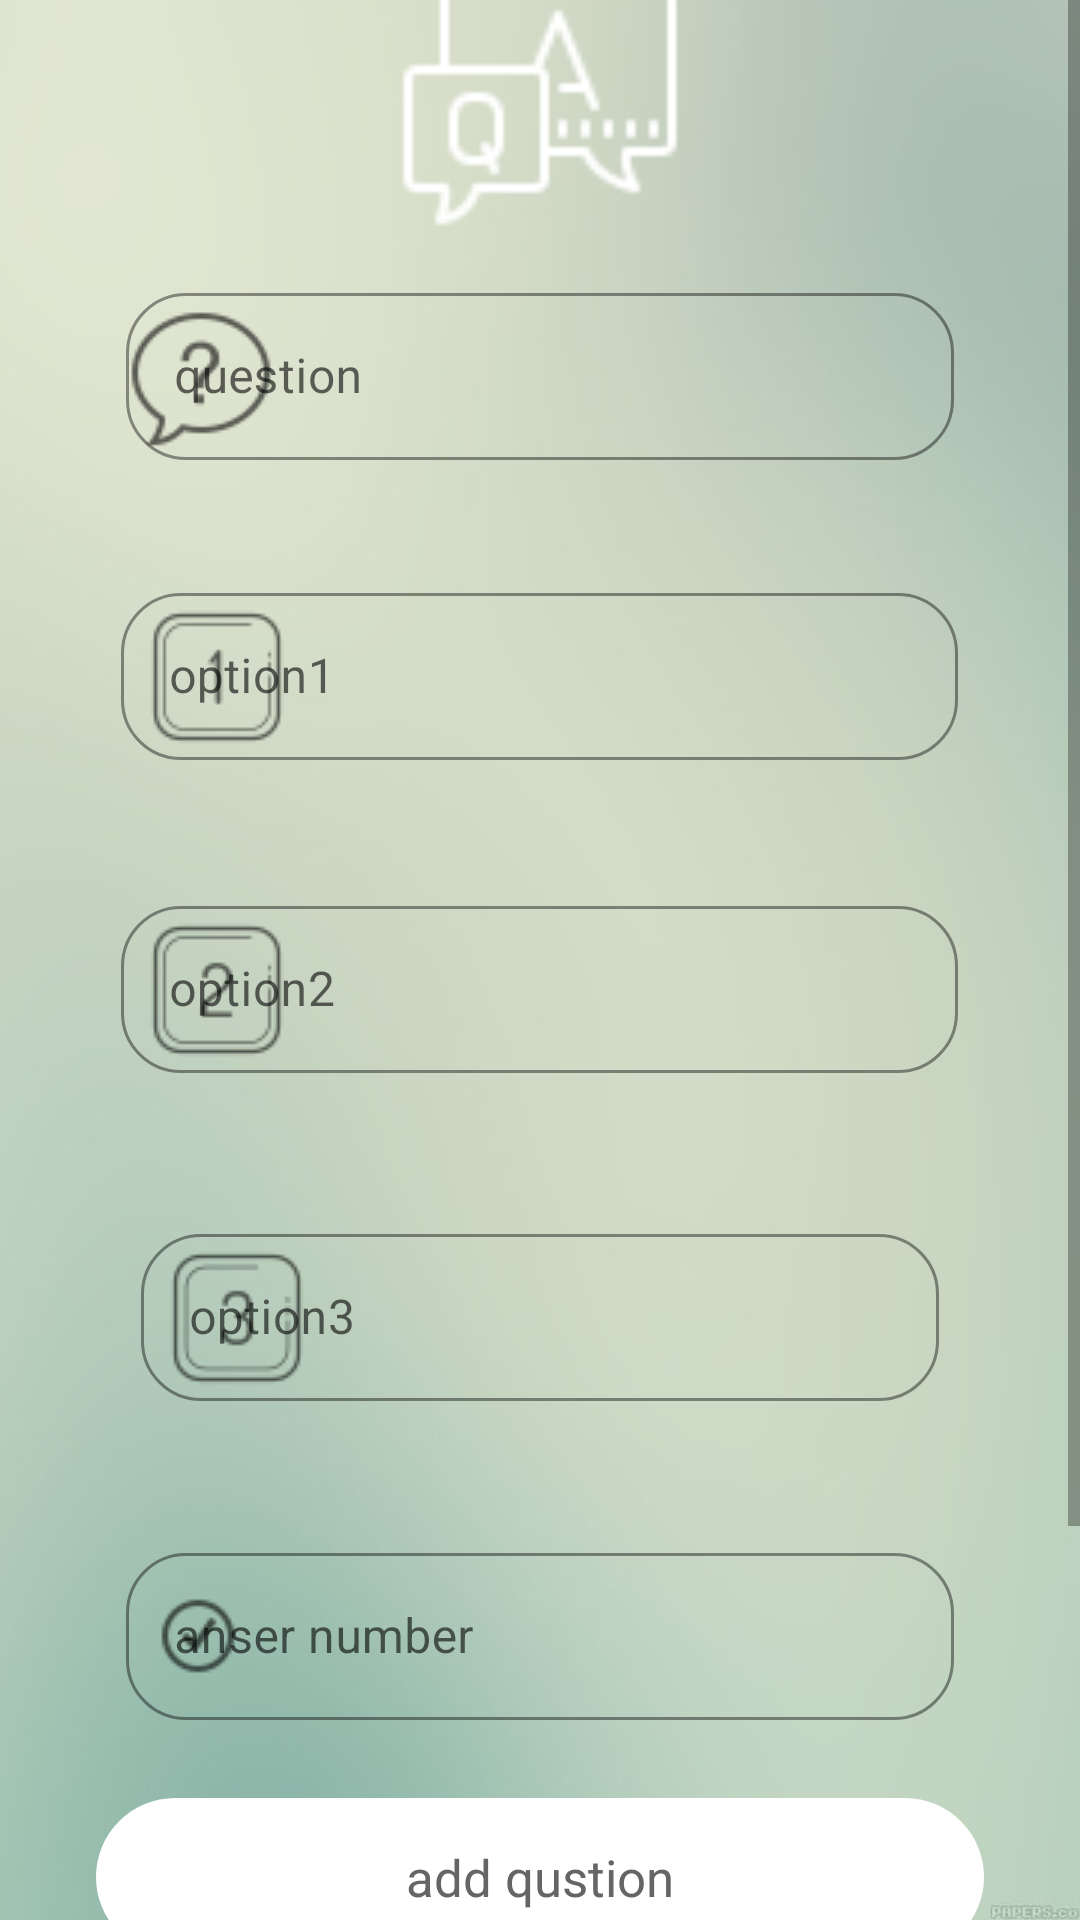

Write the Android layout XML for this screen, with the resource values it uses.
<!-- AndroidManifest.xml: application theme Theme.SecondQuizProject -->
<!-- res/layout/fragment_question.xml -->
<?xml version="1.0" encoding="utf-8"?>
<androidx.constraintlayout.widget.ConstraintLayout xmlns:android="http://schemas.android.com/apk/res/android"
    xmlns:app="http://schemas.android.com/apk/res-auto"
    xmlns:tools="http://schemas.android.com/tools"
    android:layout_width="match_parent"
    android:background="@drawable/bluerbk"
    android:layout_height="match_parent">


    <ScrollView
        android:layout_width="match_parent"
        android:layout_marginTop="0dp"
        android:layout_height="match_parent">

        <LinearLayout

            android:layout_gravity="center"
            android:gravity="center"

            android:layout_width="match_parent"
            android:layout_height="match_parent"
            android:orientation="vertical">

            <ImageView
                android:id="@+id/textView"
                android:layout_width="232dp"
                android:layout_height="97dp"
                android:layout_marginTop="150dp"
                android:src="@drawable/addquestion" />

            <Spinner
                android:background="@drawable/blue_outline"
                android:spinnerMode="dropdown"

                android:id="@+id/sChapitre"
                android:layout_marginLeft="20dp"
                android:layout_marginRight="20dp"
                android:layout_width="match_parent"
                android:layout_height="wrap_content" />

            <com.google.android.material.textfield.TextInputLayout
                android:id="@+id/textQestion"
                android:layout_width="296dp"
                app:boxStrokeColor="@color/white"
                app:shapeAppearance="@style/Rounded"
                android:layout_height="wrap_content"
                android:layout_marginTop="0dp"
                android:ems="10"
                app:startIconDrawable="@drawable/questionic"
                style="@style/Widget.MaterialComponents.TextInputLayout.OutlinedBox"
                android:hint="question"
                android:inputType="textPersonName"
                android:padding="10dp"

                >
                <com.google.android.material.textfield.TextInputEditText
                    android:layout_width="match_parent"
                    android:layout_height="wrap_content"
                    android:textColor="@color/white"
                    />

            </com.google.android.material.textfield.TextInputLayout>


            <com.google.android.material.textfield.TextInputLayout
                android:id="@+id/textOp1"
                app:startIconDrawable="@drawable/icon1"
                app:shapeAppearance="@style/Rounded"
                style="@style/Widget.MaterialComponents.TextInputLayout.OutlinedBox"
                android:layout_width="299dp"
                android:layout_height="wrap_content"
                android:layout_marginTop="15dp"
                android:ems="10"
                android:padding="10dp"
                android:hint="option1"
                app:boxStrokeColor="@color/white"
                android:inputType="textPersonName"

                >
                <com.google.android.material.textfield.TextInputEditText
                    android:layout_width="match_parent"
                    android:layout_height="wrap_content"
                    android:textColor="@color/white"
                    />

            </com.google.android.material.textfield.TextInputLayout>



            <com.google.android.material.textfield.TextInputLayout
                android:id="@+id/textOp2"
                android:layout_width="299dp"
                android:layout_height="wrap_content"
                android:layout_marginTop="15dp"
                app:startIconDrawable="@drawable/icon2"
                app:shapeAppearance="@style/Rounded"
                style="@style/Widget.MaterialComponents.TextInputLayout.OutlinedBox"
                android:ems="10"
                app:boxStrokeColor="@color/white"
                android:hint="option2"
                android:inputType="textPersonName"
                android:padding="10dp" >
                <com.google.android.material.textfield.TextInputEditText
                    android:layout_width="match_parent"
                    android:layout_height="wrap_content"
                    android:backgroundTint="@color/white"
                    android:textColor="@color/white"
                    />

            </com.google.android.material.textfield.TextInputLayout>


            <com.google.android.material.textfield.TextInputLayout
                android:id="@+id/textOp3"
                android:layout_width="296dp"
                android:layout_height="wrap_content"
                android:layout_marginTop="15dp"
                android:layout_marginBottom="15dp"
                android:ems="10"
                app:startIconDrawable="@drawable/icon3"
                app:shapeAppearance="@style/Rounded"
                app:boxStrokeColor="@color/white"
                style="@style/Widget.MaterialComponents.TextInputLayout.OutlinedBox"
                android:hint="option3"
                android:inputType="textPersonName"
                android:padding="15dp" >
                <com.google.android.material.textfield.TextInputEditText
                    android:layout_width="match_parent"
                    android:layout_height="wrap_content"
                    android:backgroundTint="@color/white"
                    android:textColor="@color/white"
                    />

            </com.google.android.material.textfield.TextInputLayout>
            <com.google.android.material.textfield.TextInputLayout
                android:id="@+id/textAnser"
                android:layout_width="296dp"
                android:layout_height="wrap_content"
                android:layout_marginTop="1dp"
                android:layout_marginBottom="15dp"
                android:hint="anser number"
                app:boxStrokeColor="@color/white"
                app:startIconDrawable="@drawable/iconch"
                app:shapeAppearance="@style/Rounded"
                style="@style/Widget.MaterialComponents.TextInputLayout.OutlinedBox"
                android:inputType="number"
                android:padding="10dp" >
                <com.google.android.material.textfield.TextInputEditText
                    android:layout_width="match_parent"
                    android:layout_height="wrap_content"
                    android:backgroundTint="@color/white"
                    android:textColor="@color/white"
                    android:inputType="number"
                    />

            </com.google.android.material.textfield.TextInputLayout>

            <TextView
                android:padding="15dp"
                android:layout_marginTop="1dp"
                android:layout_marginBottom="15dp"
                android:id="@+id/btnaddQ"
                android:layout_width="296dp"
                android:layout_height="wrap_content"
                android:textAlignment="center"
                android:background="@drawable/btnbk"
                android:textColor="#656565"
                android:text="add qustion"
                android:textSize="17sp" />
            <LinearLayout
                android:layout_marginTop="50dp"
                android:layout_width="wrap_content"
                android:layout_height="wrap_content"
                android:layout_marginBottom="0dp"
                android:orientation="horizontal">


            </LinearLayout>

            <com.google.android.material.floatingactionbutton.FloatingActionButton
                android:id="@+id/floating__button_chap"
                android:layout_width="wrap_content"
                android:layout_height="wrap_content"
                android:layout_margin="16dp"
                android:layout_gravity="bottom|right"
                android:backgroundTint="#b4ffff"
                app:srcCompat="@drawable/exit" />



        </LinearLayout>

    </ScrollView>

</androidx.constraintlayout.widget.ConstraintLayout>
<!-- resources referenced by this layout -->
<resources>
  <color name="white">#FFFFFFFF</color>
  <!-- drawable addquestion: png bitmap (drawable, 1128 bytes) -->
  <!-- drawable blue_outline (drawable) -->
  <?xml version="1.0" encoding="utf-8"?>
  <shape xmlns:android="http://schemas.android.com/apk/res/android"
      android:shape="rectangle"
      android:padding="15dp">
      <solid android:color="#00FFFFFF"
  
          />
  
      <corners
          android:bottomRightRadius="500dp"
          android:bottomLeftRadius="500dp"
          android:topLeftRadius="500dp"
          android:topRightRadius="500dp" />
      <stroke android:width="1dp" android:color="#D6D6D6"/>
  </shape>
  <!-- drawable bluerbk: jpg bitmap (drawable, 14311 bytes) -->
  <!-- drawable btnbk (drawable) -->
  <?xml version="1.0" encoding="utf-8"?>
  <shape xmlns:android="http://schemas.android.com/apk/res/android"
      android:shape="rectangle"
      android:padding="15dp">
      <solid android:color="#FFFFFF"
  
          />
  
      <corners
          android:bottomRightRadius="500dp"
          android:bottomLeftRadius="500dp"
          android:topLeftRadius="500dp"
          android:topRightRadius="500dp" />
  
  </shape>
  <!-- drawable exit: png bitmap (drawable-v24, 591 bytes) -->
  <!-- drawable icon1: png bitmap (drawable, 1183 bytes) -->
  <!-- drawable icon2: png bitmap (drawable, 1491 bytes) -->
  <!-- drawable icon3: png bitmap (drawable, 1623 bytes) -->
  <!-- drawable iconch: png bitmap (drawable, 943 bytes) -->
  <!-- drawable questionic: png bitmap (drawable, 2154 bytes) -->
  <style name="Rounded" parent="ShapeAppearance.MaterialComponents.SmallComponent">
          <item name="cornerFamily">rounded</item>
          <item name="cornerSize">20dp</item>
      </style>
  <style name="Theme.SecondQuizProject" parent="Theme.MaterialComponents.DayNight.DarkActionBar">
          
          <item name="colorPrimary">@color/purple_500</item>
          <item name="colorPrimaryVariant">@color/purple_700</item>
          <item name="colorOnPrimary">@color/white</item>
          
          <item name="colorSecondary">@color/teal_200</item>
          <item name="colorSecondaryVariant">@color/teal_700</item>
          <item name="colorOnSecondary">@color/black</item>
          
          <item name="android:statusBarColor" tools:targetApi="l">?attr/colorPrimaryVariant</item>
          
  
  
              <item name="windowActionBar">false</item>
              <item name="windowNoTitle">true</item>
  
      </style>
  <color name="purple_500">#FF6200EE</color>
  <color name="purple_700">#FF3700B3</color>
  <color name="teal_200">#FF03DAC5</color>
  <color name="teal_700">#FF018786</color>
  <color name="black">#FF000000</color>
</resources>
